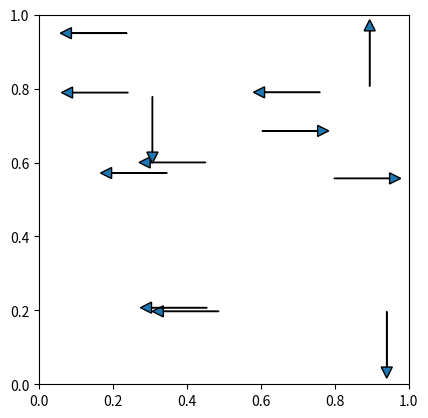

The matplotlib source for this figure:
import matplotlib.pyplot as plt
import numpy as np

directions = ['left', 'right', 'up', 'down']

fig, ax = plt.subplots()

for direction in directions:
    num_arrows = np.random.randint(1, 9)

    for _ in range(num_arrows):
        if direction == 'right':
            x, y = np.random.uniform(0.05, 0.85), np.random.uniform(0.05, 0.95)
            dx, dy = 0.15, 0
        elif direction == 'left':
            x, y = np.random.uniform(0.15, 0.95), np.random.uniform(0.05, 0.95)
            dx, dy = -0.15, 0
        elif direction == 'up':
            x, y = np.random.uniform(0.05, 0.95), np.random.uniform(0.05, 0.85)
            dx, dy = 0, 0.15
        else:  # down
            x, y = np.random.uniform(0.05, 0.95), np.random.uniform(0.15, 0.95)
            dx, dy = 0, -0.15

        ax.arrow(x, y, dx, dy, head_width=0.03, head_length=0.03)

ax.set_xlim(0, 1)
ax.set_ylim(0, 1)
ax.set_aspect('equal')
plt.show()